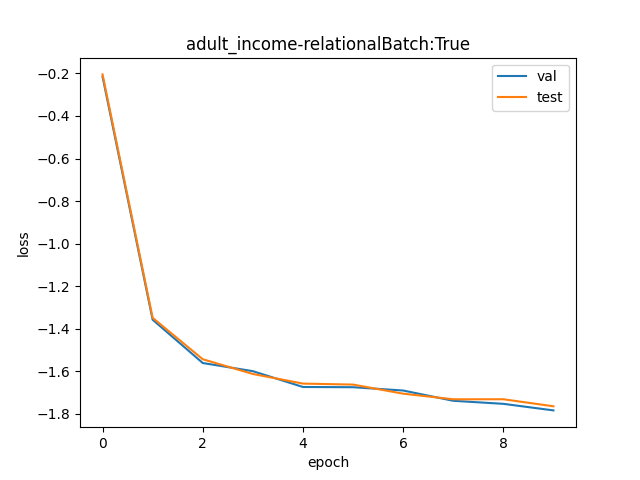

Source data for this figure (header and first rows):
val, test
0.8063, 0.8148
0.2573, 0.2596
0.2099, 0.2137
0.2021, 0.1994
0.1876, 0.1906
0.1874, 0.1897
0.1845, 0.1818
0.1758, 0.1771
0.1733, 0.1771
0.168, 0.1713
